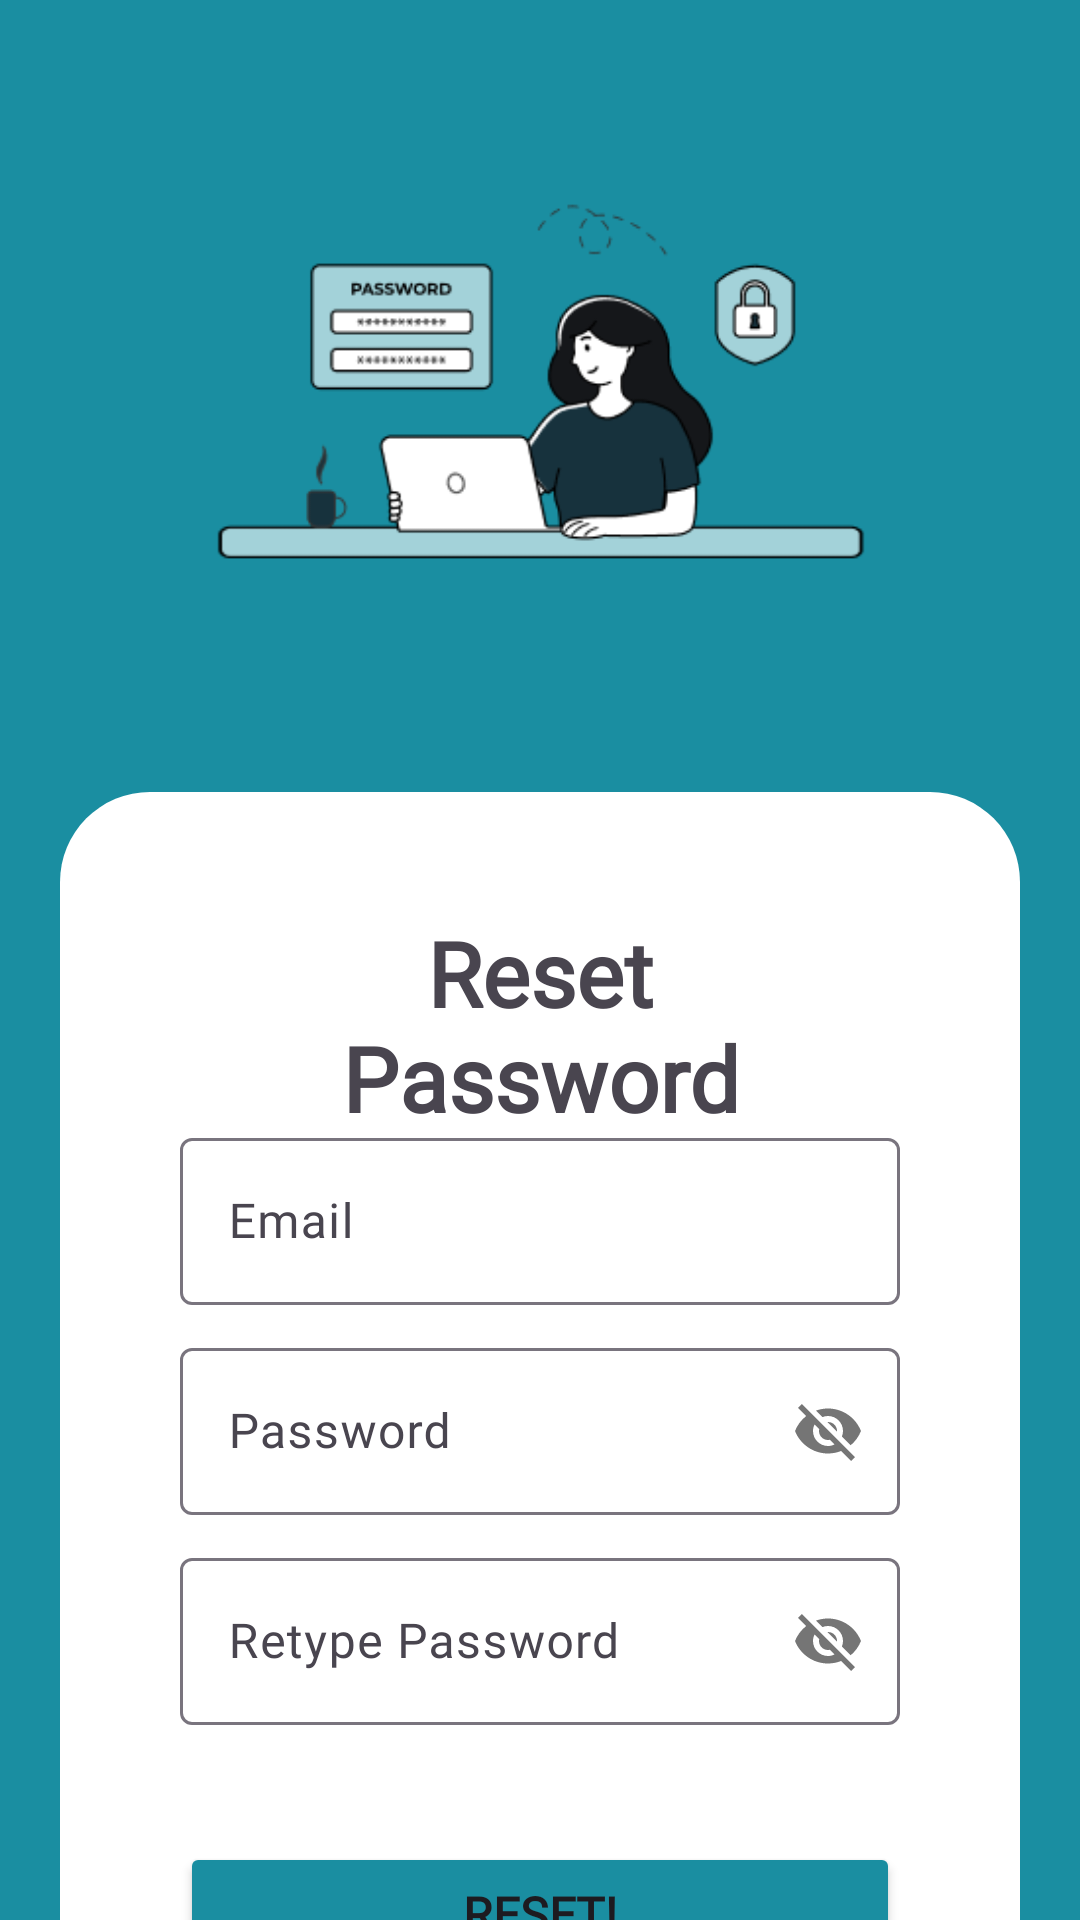

This screen was rendered from an Android layout file. Write that file and the resources it references.
<!-- AndroidManifest.xml: application theme Theme.BookWise -->
<!-- res/layout/fragment_forgot_password.xml -->
<?xml version="1.0" encoding="utf-8"?>
<layout xmlns:tools="http://schemas.android.com/tools"
    xmlns:android="http://schemas.android.com/apk/res/android"
    xmlns:app="http://schemas.android.com/apk/res-auto">
    <androidx.constraintlayout.widget.ConstraintLayout
        android:id="@+id/frameLayout"
        android:layout_width="match_parent"
        android:layout_height="match_parent"
        tools:context=".NewUserFragment">

        <androidx.core.widget.NestedScrollView
            android:layout_width="match_parent"
            android:layout_height="match_parent"
            android:background="#1A8EA1">

            <androidx.constraintlayout.widget.ConstraintLayout
                android:id="@+id/linearLayout2"
                android:layout_width="match_parent"
                android:layout_height="wrap_content">

                <ImageView
                    android:id="@+id/imageView"
                    android:layout_width="0dp"
                    android:layout_height="wrap_content"
                    android:layout_marginStart="40dp"
                    android:layout_marginLeft="40dp"
                    android:layout_marginEnd="40dp"
                    android:layout_marginRight="40dp"
                    android:layout_marginBottom="9dp"
                    android:src="@drawable/login"
                    app:layout_constraintBottom_toTopOf="@+id/frameLayout2"
                    app:layout_constraintEnd_toEndOf="parent"
                    app:layout_constraintStart_toStartOf="parent" />

                <FrameLayout
                    android:id="@+id/frameLayout2"
                    android:layout_width="0dp"
                    android:layout_height="wrap_content"
                    android:layout_marginStart="20dp"
                    android:layout_marginLeft="20dp"
                    android:layout_marginEnd="20dp"
                    android:layout_marginRight="20dp"
                    android:background="@drawable/rounded"
                    android:foregroundGravity="center"
                    android:outlineAmbientShadowColor="@color/black"
                    android:outlineSpotShadowColor="@color/black"
                    app:layout_constraintBottom_toBottomOf="parent"
                    app:layout_constraintEnd_toEndOf="parent"
                    app:layout_constraintStart_toStartOf="parent">

                    <ProgressBar
                        android:id="@+id/progress_bar"
                        android:layout_width="wrap_content"
                        android:layout_height="wrap_content"
                        android:layout_gravity="center"
                        android:visibility="gone" />

                    <TextView
                        android:layout_width="wrap_content"
                        android:layout_height="wrap_content"
                        android:layout_marginHorizontal="60dp"
                        android:layout_marginTop="40dp"
                        android:fontFamily="@font/inter"
                        android:text="Reset Password"
                        android:textAlignment="center"
                        android:textSize="30sp"
                        android:textStyle="bold" />


                    <com.google.android.material.textfield.TextInputLayout
                        android:layout_width="match_parent"
                        android:layout_height="wrap_content"
                        android:layout_marginHorizontal="40dp"
                        android:layout_marginTop="110dp">

                        <com.google.android.material.textfield.TextInputEditText
                            android:id="@+id/reset_email_text_field"
                            android:layout_width="match_parent"
                            android:layout_height="wrap_content"
                            android:fontFamily="@font/inter"
                            android:hint="Email" />
                    </com.google.android.material.textfield.TextInputLayout>


                    <com.google.android.material.textfield.TextInputLayout
                        android:layout_width="match_parent"
                        android:layout_height="wrap_content"
                        android:layout_marginHorizontal="40dp"
                        android:layout_marginTop="180dp"
                        app:passwordToggleEnabled="true">

                        <com.google.android.material.textfield.TextInputEditText
                            android:id="@+id/reset_password_text_field"
                            android:layout_width="match_parent"
                            android:layout_height="wrap_content"
                            android:fontFamily="@font/inter"
                            android:hint="Password" />
                    </com.google.android.material.textfield.TextInputLayout>

                    <com.google.android.material.textfield.TextInputLayout
                        android:layout_width="match_parent"
                        android:layout_height="wrap_content"
                        android:layout_marginHorizontal="40dp"
                        android:layout_marginTop="250dp"
                        app:passwordToggleEnabled="true">

                        <com.google.android.material.textfield.TextInputEditText
                            android:id="@+id/reset_password_retype_text_field"
                            android:layout_width="match_parent"
                            android:layout_height="wrap_content"
                            android:fontFamily="@font/inter"
                            android:hint="Retype Password" />
                    </com.google.android.material.textfield.TextInputLayout>

                    <Button
                        android:id="@+id/reset_password_button"
                        android:layout_width="match_parent"
                        android:layout_height="wrap_content"
                        android:layout_marginHorizontal="40dp"
                        android:layout_marginTop="350dp"
                        android:layout_marginBottom="40dp"
                        android:backgroundTint="#1A8EA1"
                        android:fontFamily="@font/inter"
                        android:text="Reset!"
                        android:textSize="16sp"
                        android:textStyle="bold"
                        app:cornerRadius="10dp" />
                </FrameLayout>

            </androidx.constraintlayout.widget.ConstraintLayout>
        </androidx.core.widget.NestedScrollView>
    </androidx.constraintlayout.widget.ConstraintLayout>
</layout>
<!-- resources referenced by this layout -->
<resources>
  <!-- drawable login: png bitmap (drawable, 12551 bytes) -->
  <!-- drawable rounded (drawable) -->
  <shape xmlns:android="http://schemas.android.com/apk/res/android"
      android:shape="rectangle">
      <corners android:radius="30dp" /> 
      <solid android:color="#FFFFFF" /> 
  </shape>
  <style name="Theme.BookWise" parent="Base.Theme.BookWise" />
  <style name="Base.Theme.BookWise" parent="Theme.Material3.DayNight.NoActionBar">
          
          
      </style>
  <!-- not gathered from this repository: default colours our renderer supplied (Android Studio template values) -->
  <color name="black">#FF000000</color>
</resources>
